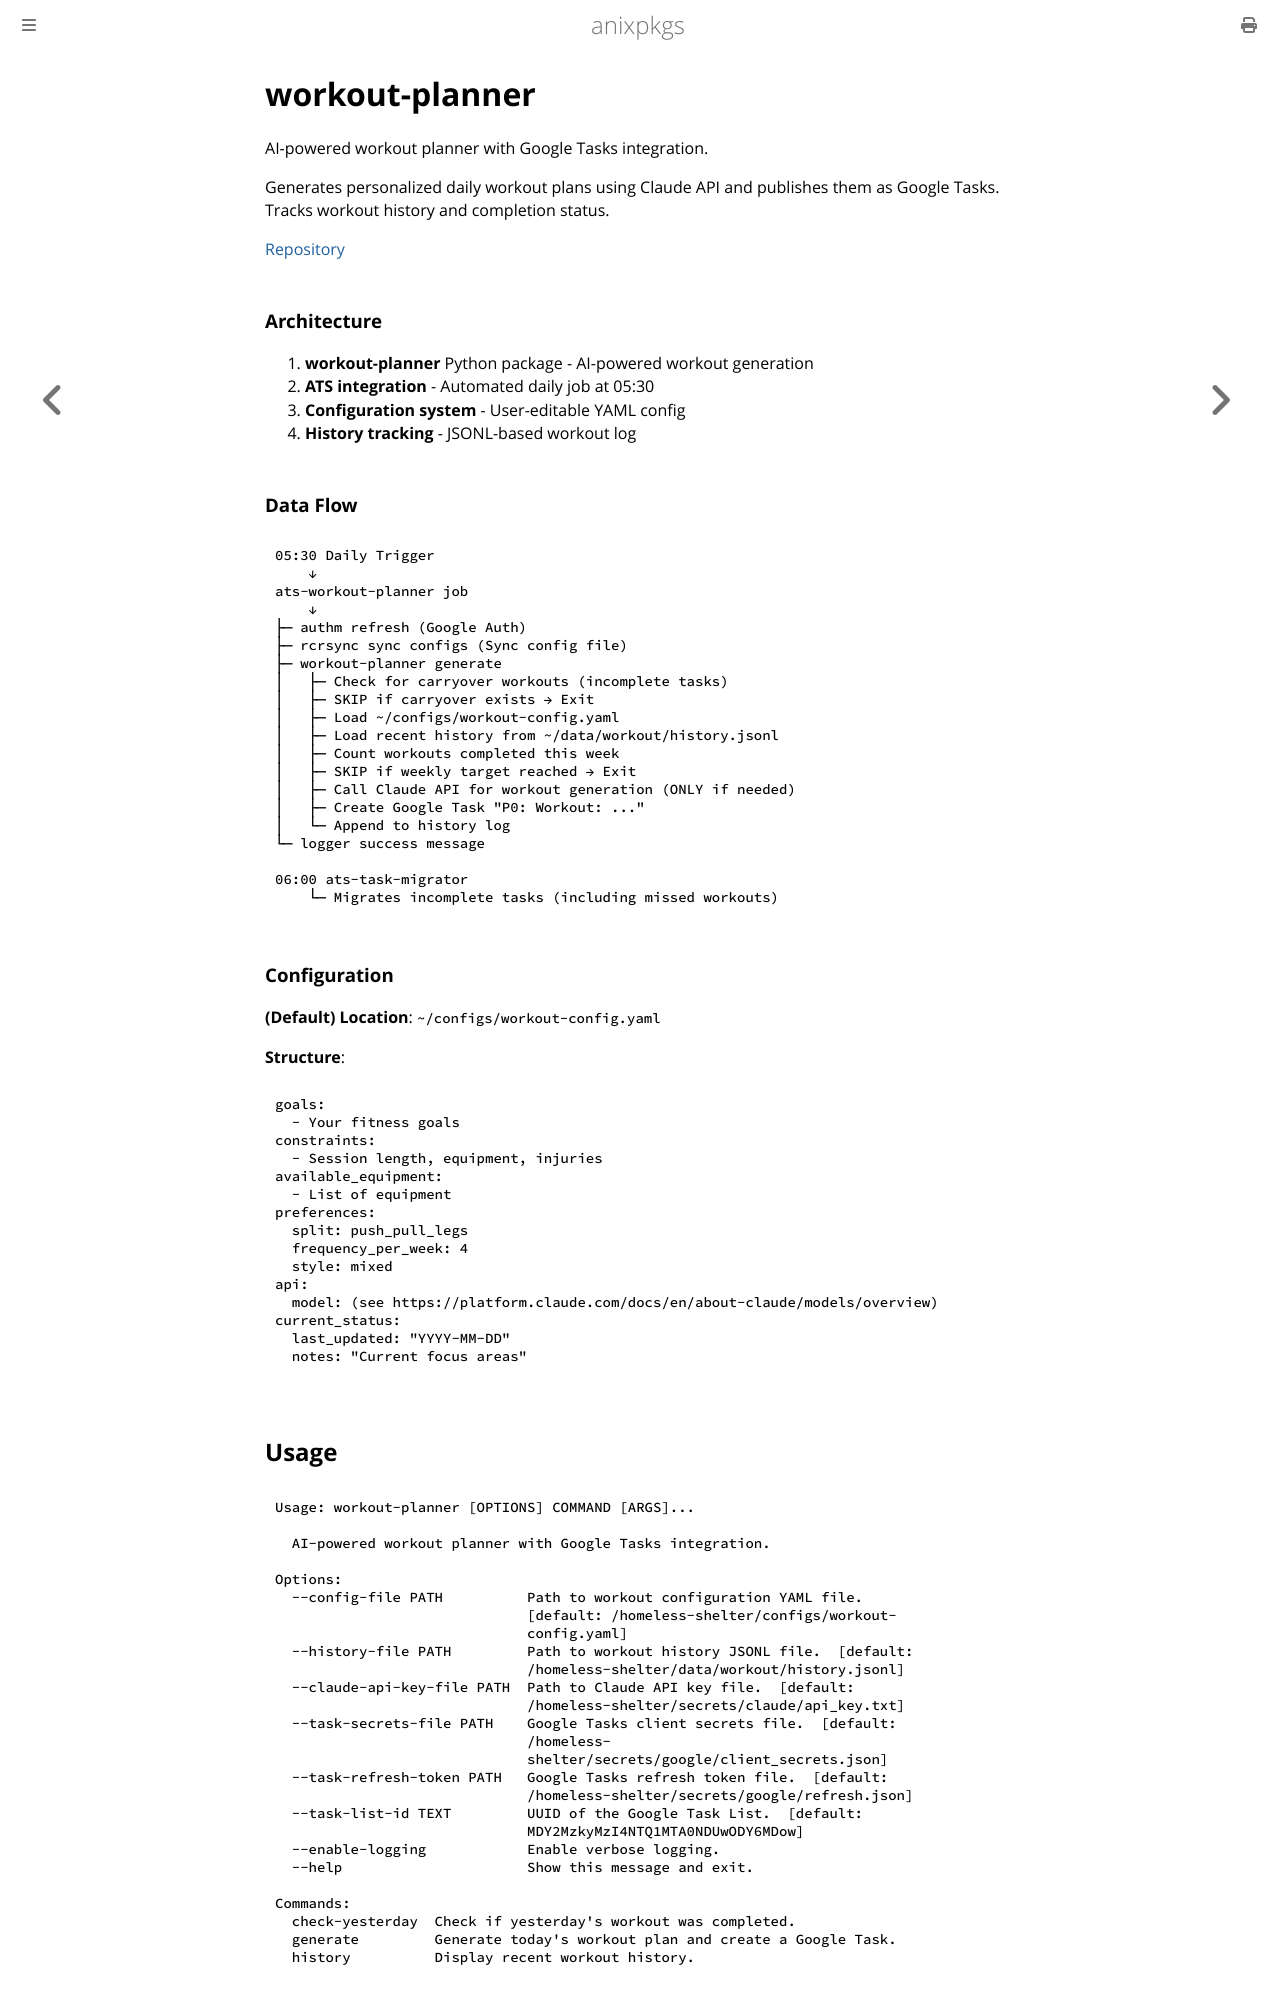

repository: goromal/anixpkgs · page: python/workout-planner.html · generator: mdbook

# workout-planner

AI-powered workout planner with Google Tasks integration.

Generates personalized daily workout plans using Claude API and publishes
them as Google Tasks. Tracks workout history and completion status.

[Repository](https://github.com/goromal/workout-planner)

### Architecture

1. **workout-planner** Python package - AI-powered workout generation
2. **ATS integration** - Automated daily job at 05:30
3. **Configuration system** - User-editable YAML config
4. **History tracking** - JSONL-based workout log

### Data Flow

```
05:30 Daily Trigger
    ↓
ats-workout-planner job
    ↓
├─ authm refresh (Google Auth)
├─ rcrsync sync configs (Sync config file)
├─ workout-planner generate
│   ├─ Check for carryover workouts (incomplete tasks)
│   ├─ SKIP if carryover exists → Exit
│   ├─ Load ~/configs/workout-config.yaml
│   ├─ Load recent history from ~/data/workout/history.jsonl
│   ├─ Count workouts completed this week
│   ├─ SKIP if weekly target reached → Exit
│   ├─ Call Claude API for workout generation (ONLY if needed)
│   ├─ Create Google Task "P0: Workout: ..."
│   └─ Append to history log
└─ logger success message

06:00 ats-task-migrator
    └─ Migrates incomplete tasks (including missed workouts)
```

### Configuration

**(Default) Location**: `~/configs/workout-config.yaml`

**Structure**:

```yaml
goals:
  - Your fitness goals
constraints:
  - Session length, equipment, injuries
available_equipment:
  - List of equipment
preferences:
  split: push_pull_legs
  frequency_per_week: 4
  style: mixed
api:
  model: (see https://platform.claude.com/docs/en/about-claude/models/overview)
current_status:
  last_updated: "YYYY-MM-DD"
  notes: "Current focus areas"
```
